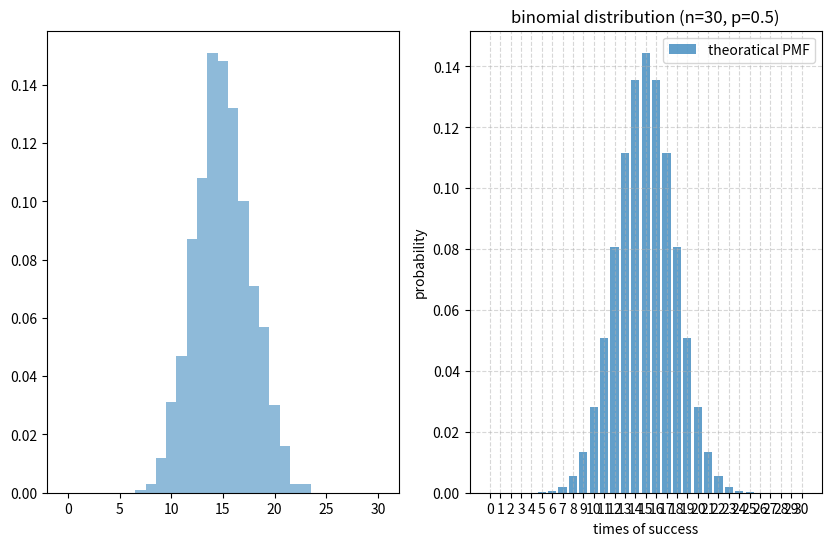

Python code for this plot:
import numpy as np
import matplotlib.pyplot as plt
from math import comb
class X_B:
    def __init__(self,n,p):
        samples = np.random.binomial(n, p, 1000)
        self.samples = samples
        self.k = range(0,n+1)
        self.f = [comb(n,i)*(p**(i))*((1-p)**(n-i)) for i in self.k]
n = 30
p = 0.5
a = X_B(n,p)
plt.figure(figsize=(10, 6))
plt.subplot(1,2,1)
plt.hist(a.samples, bins=np.arange(-0.5, n+1.5, 1), density=True, alpha=0.5, label='样本分布')
plt.subplot(1,2,2)
plt.bar(a.k, a.f, alpha=0.7, label='theoratical PMF')
plt.title(f'binomial distribution (n={n}, p={p})')
plt.xlabel('times of success')
plt.ylabel('probability')
plt.xticks(range(n+1))               # 设置x轴刻度为0~10
plt.legend()  # 显示图例
plt.grid(True, linestyle='--', alpha=0.5)  # 添加虚线网格
plt.show()
